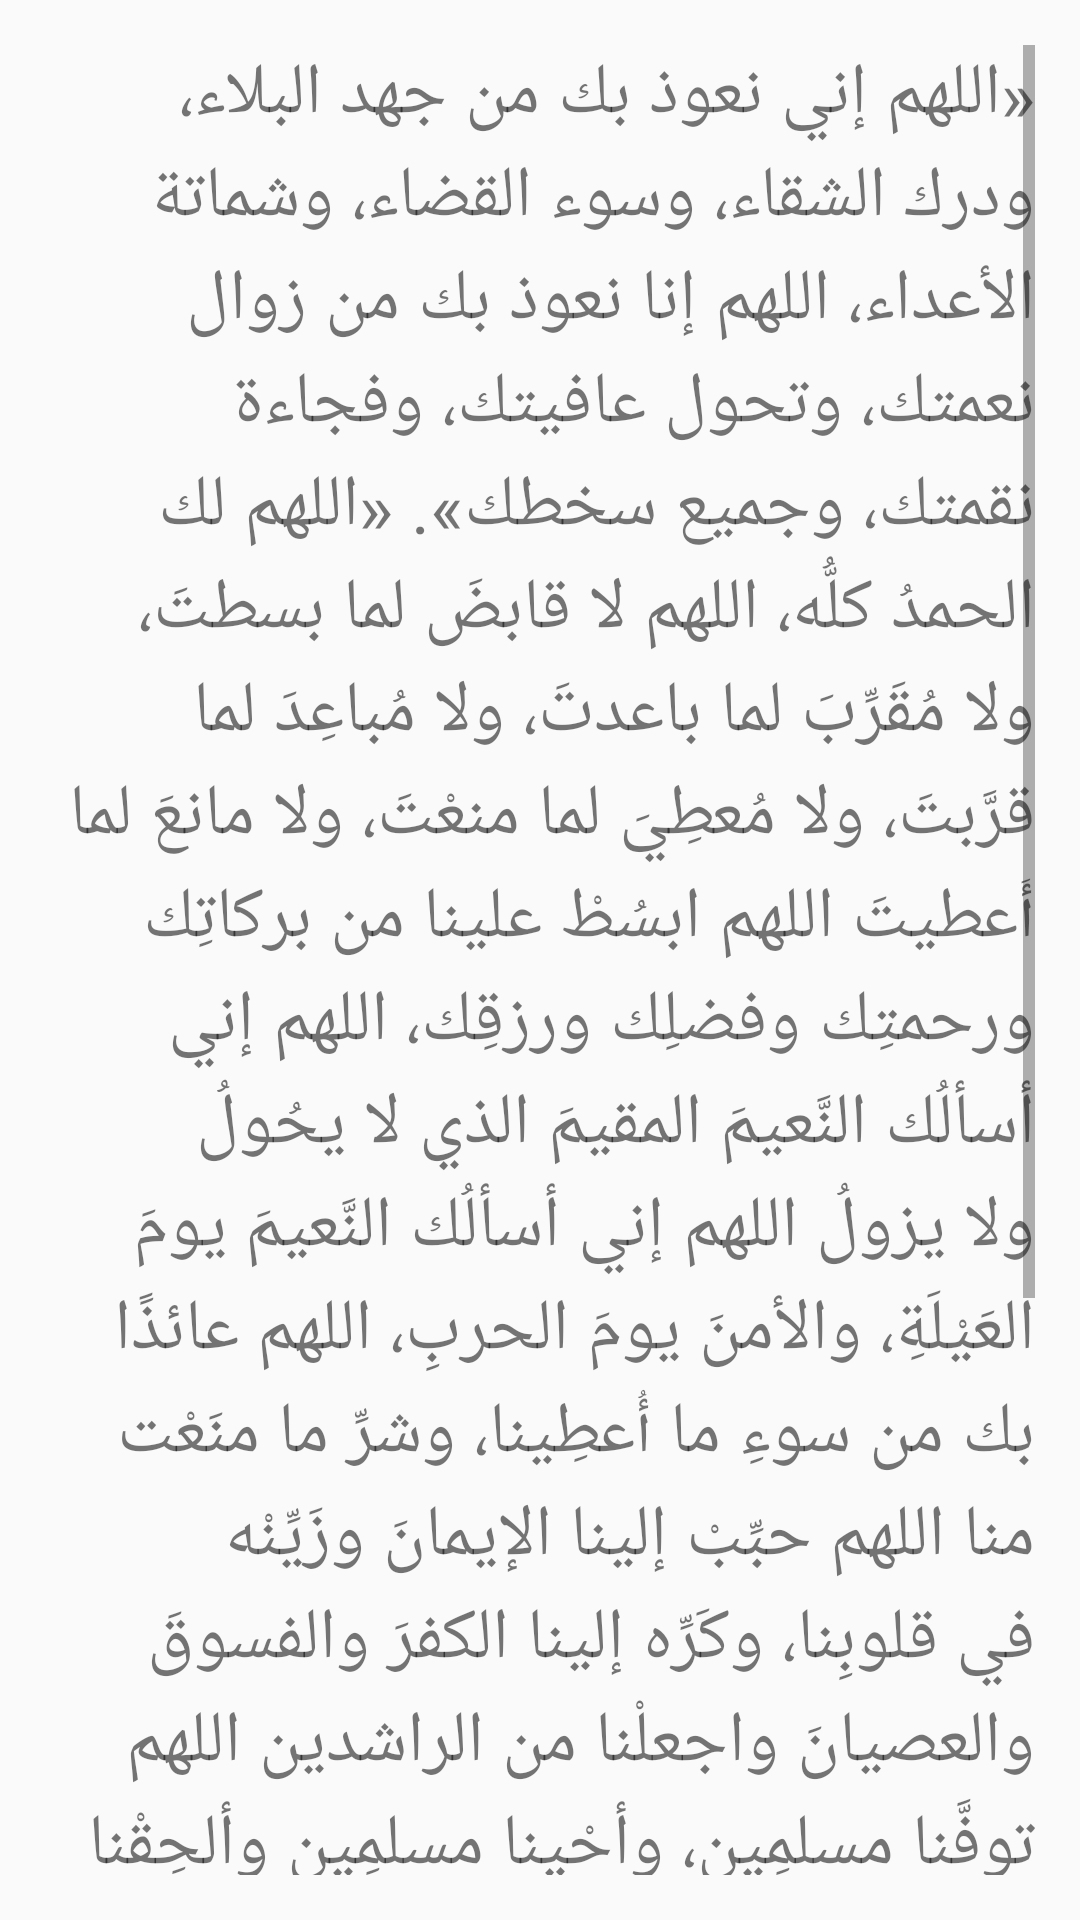

Produce the Android XML layout that renders to this screen, including the resource entries it uses.
<!-- AndroidManifest.xml: application theme Theme.Aass -->
<!-- res/layout/karb.xml -->
<?xml version="1.0" encoding="utf-8"?>
<LinearLayout xmlns:android="http://schemas.android.com/apk/res/android"
    xmlns:app="http://schemas.android.com/apk/res-auto"
    xmlns:tools="http://schemas.android.com/tools"
    android:layout_width="match_parent"
    android:layout_height="match_parent"
    android:layout_margin="20dp"
    android:orientation="vertical"
    android:padding="15dp"
    tools:context=".karb">

    <ScrollView
        android:layout_width="match_parent"
        android:layout_height="match_parent">

        <LinearLayout
            android:layout_width="match_parent"
            android:layout_height="wrap_content"
            android:orientation="vertical">

            <TextView
                android:id="@+id/textView27"
                android:layout_width="match_parent"
                android:layout_height="wrap_content"
                android:text="@string/karb"
                android:textSize="24sp"
                app:lineHeight="90px" />
        </LinearLayout>
    </ScrollView>
</LinearLayout>
<!-- resources referenced by this layout -->
<resources>
  <string name="karb">
  «اللهم إني نعوذ بك من جهد البلاء، ودرك الشقاء، وسوء القضاء، وشماتة الأعداء، اللهم إنا نعوذ بك من زوال نعمتك، وتحول عافيتك، وفجاءة نقمتك، وجميع سخطك».
  
  «اللهم لك الحمدُ كلُّه، اللهم لا قابضَ لما بسطتَ، ولا مُقَرِّبَ لما باعدتَ، ولا مُباعِدَ لما قرَّبتَ، ولا مُعطِيَ لما منعْتَ، ولا مانعَ لما أَعطيتَ اللهم ابسُطْ علينا من بركاتِك ورحمتِك وفضلِك ورزقِك، اللهم إني أسألُك النَّعيمَ المقيمَ الذي لا يحُولُ ولا يزولُ اللهم إني أسألُك النَّعيمَ يومَ العَيْلَةِ، والأمنَ يومَ الحربِ، اللهم عائذًا بك من سوءِ ما أُعطِينا، وشرِّ ما منَعْت منا اللهم حبِّبْ إلينا الإيمانَ وزَيِّنْه في قلوبِنا، وكَرِّه إلينا الكفرَ والفسوقَ والعصيانَ واجعلْنا من الراشدين اللهم توفَّنا مسلمِين، وأحْيِنا مسلمِين وألحِقْنا بالصالحين، غيرَ خزايا، ولا مفتونين».
  
          «اللهم ارضنا بقضائك و بما قسمته لنا، واجعلنا من الحامدين لك في السراء والضراء، اللهم يا من لطفه بخلقه شامل، وخيره لعبده واصل، لا تخرجني وذريتي وأهلي وأحبابي من دائرة الألطاف، وآمنا من كل ما نخاف، وكن لنا بلطفك الخفى الظاهر».
      </string>
  <style name="Theme.Aass" parent="Theme.AppCompat.Light.DarkActionBar">
          
          <item name="colorPrimary">@color/purple_500</item>
          <item name="colorPrimaryDark">@color/purple_700</item>
          <item name="colorAccent">@color/teal_200</item>
          
      </style>
  <!-- not gathered from this repository: default colours our renderer supplied (Android Studio template values) -->
  <color name="purple_500">#FF6200EE</color>
  <color name="purple_700">#FF3700B3</color>
  <color name="teal_200">#FF03DAC5</color>
</resources>
